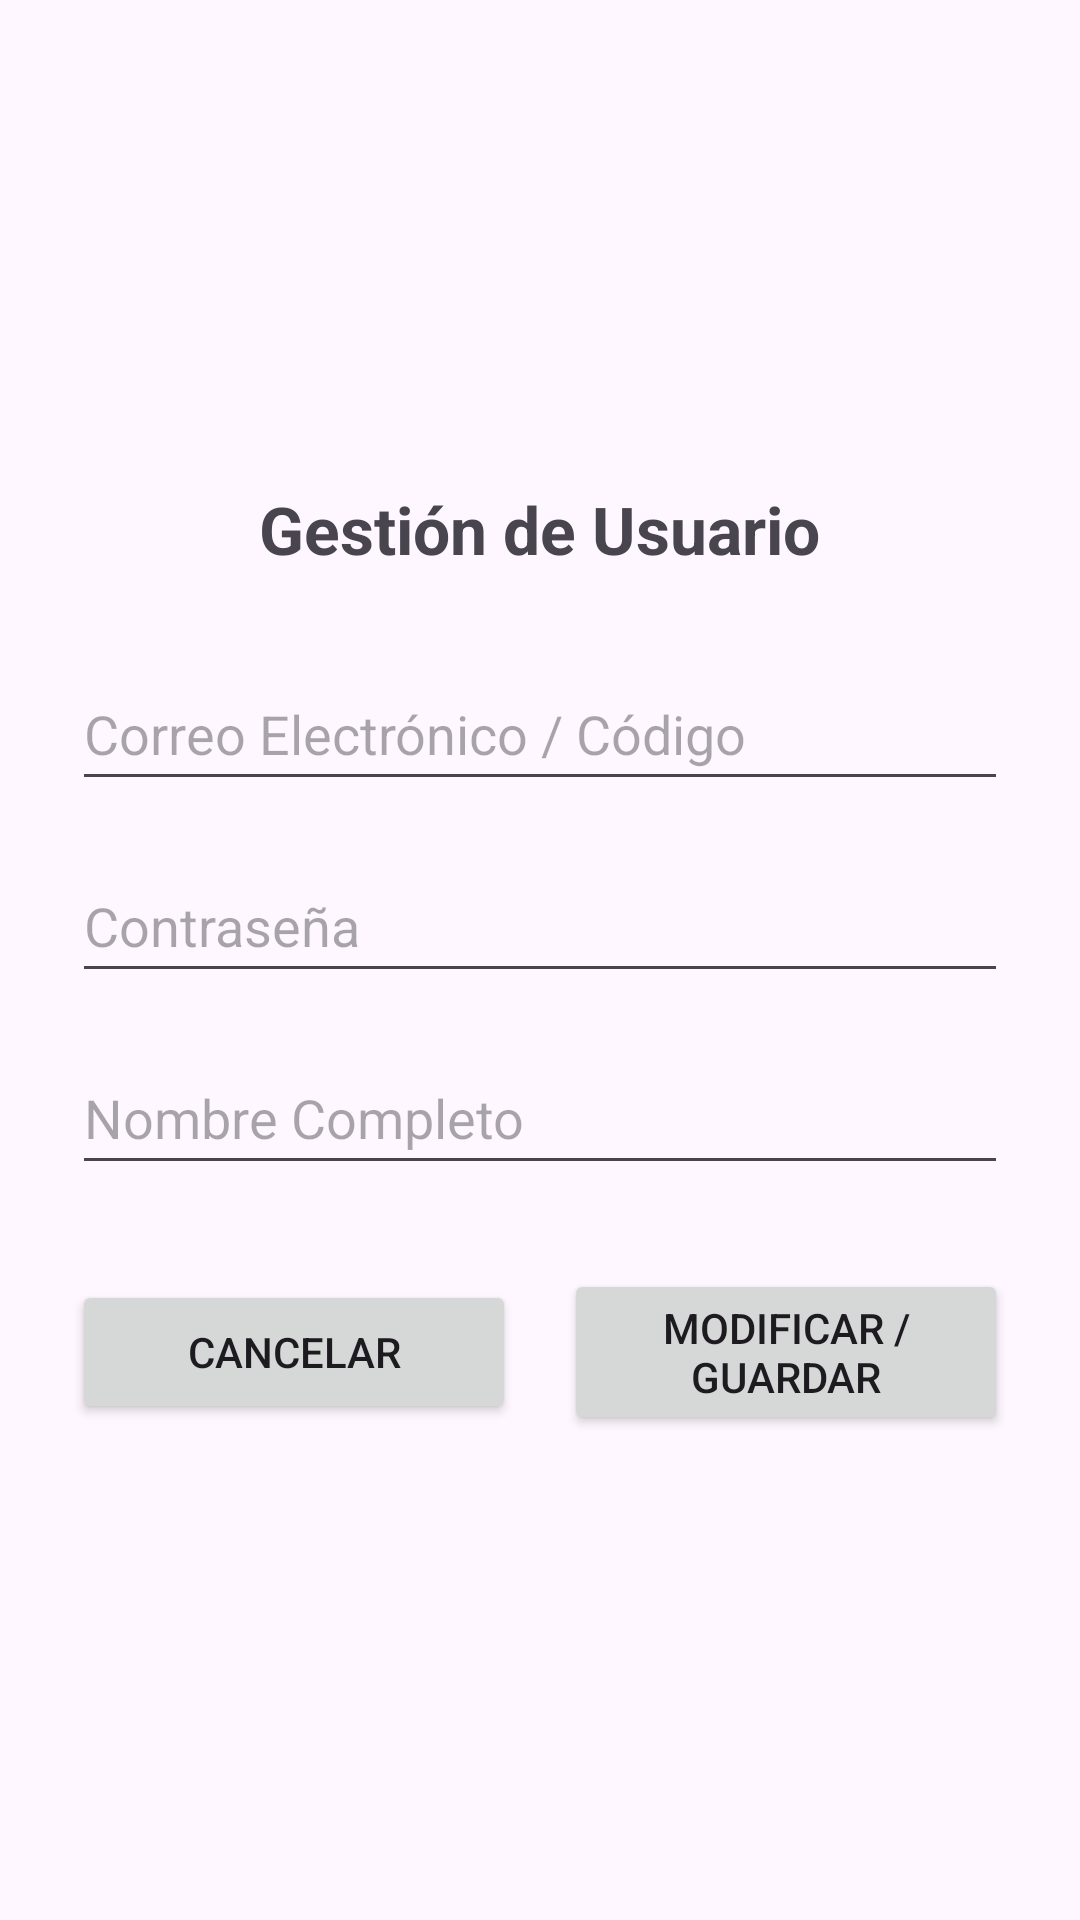

Produce the Android XML layout that renders to this screen, including the resource entries it uses.
<!-- AndroidManifest.xml: application theme Theme.EjemploConexionHttp -->
<!-- res/layout/pantalla_crud_usuario.xml -->
<?xml version="1.0" encoding="utf-8"?>
<LinearLayout xmlns:android="http://schemas.android.com/apk/res/android"
    android:layout_width="match_parent"
    android:layout_height="match_parent"
    android:orientation="vertical"
    android:padding="24dp"
    android:gravity="center">

    <TextView
        android:id="@+id/etiTituloCrud"
        android:layout_width="wrap_content"
        android:layout_height="wrap_content"
        android:text="Gestión de Usuario"
        android:textSize="22sp"
        android:textStyle="bold"
        android:layout_marginBottom="28dp" />

    <EditText
        android:id="@+id/campoCodigo2"
        android:layout_width="match_parent"
        android:layout_height="wrap_content"
        android:hint="Correo Electrónico / Código"
        android:inputType="textEmailAddress"
        android:minHeight="48dp"
        android:layout_marginBottom="16dp" />

    <EditText
        android:id="@+id/campoPassword2"
        android:layout_width="match_parent"
        android:layout_height="wrap_content"
        android:hint="Contraseña"
        android:inputType="textPassword"
        android:minHeight="48dp"
        android:layout_marginBottom="16dp" />

    <EditText
        android:id="@+id/campoNombre"
        android:layout_width="match_parent"
        android:layout_height="wrap_content"
        android:hint="Nombre Completo"
        android:inputType="textPersonName"
        android:minHeight="48dp"
        android:layout_marginBottom="28dp" />

    <LinearLayout
        android:layout_width="match_parent"
        android:layout_height="wrap_content"
        android:orientation="horizontal"
        android:gravity="center">

        <Button
            android:id="@+id/botonCancelar2"
            android:layout_width="0dp"
            android:layout_height="wrap_content"
            android:layout_weight="1"
            android:layout_marginEnd="8dp"
            android:text="Cancelar" />

        <Button
            android:id="@+id/botonModificar"
            android:layout_width="0dp"
            android:layout_height="wrap_content"
            android:layout_weight="1"
            android:layout_marginStart="8dp"
            android:text="Modificar / Guardar" />

    </LinearLayout>

</LinearLayout>
<!-- resources referenced by this layout -->
<resources>
  <style name="Theme.EjemploConexionHttp" parent="Base.Theme.EjemploConexionHttp" />
  <style name="Base.Theme.EjemploConexionHttp" parent="Theme.Material3.DayNight.NoActionBar">
          
          
      </style>
</resources>
